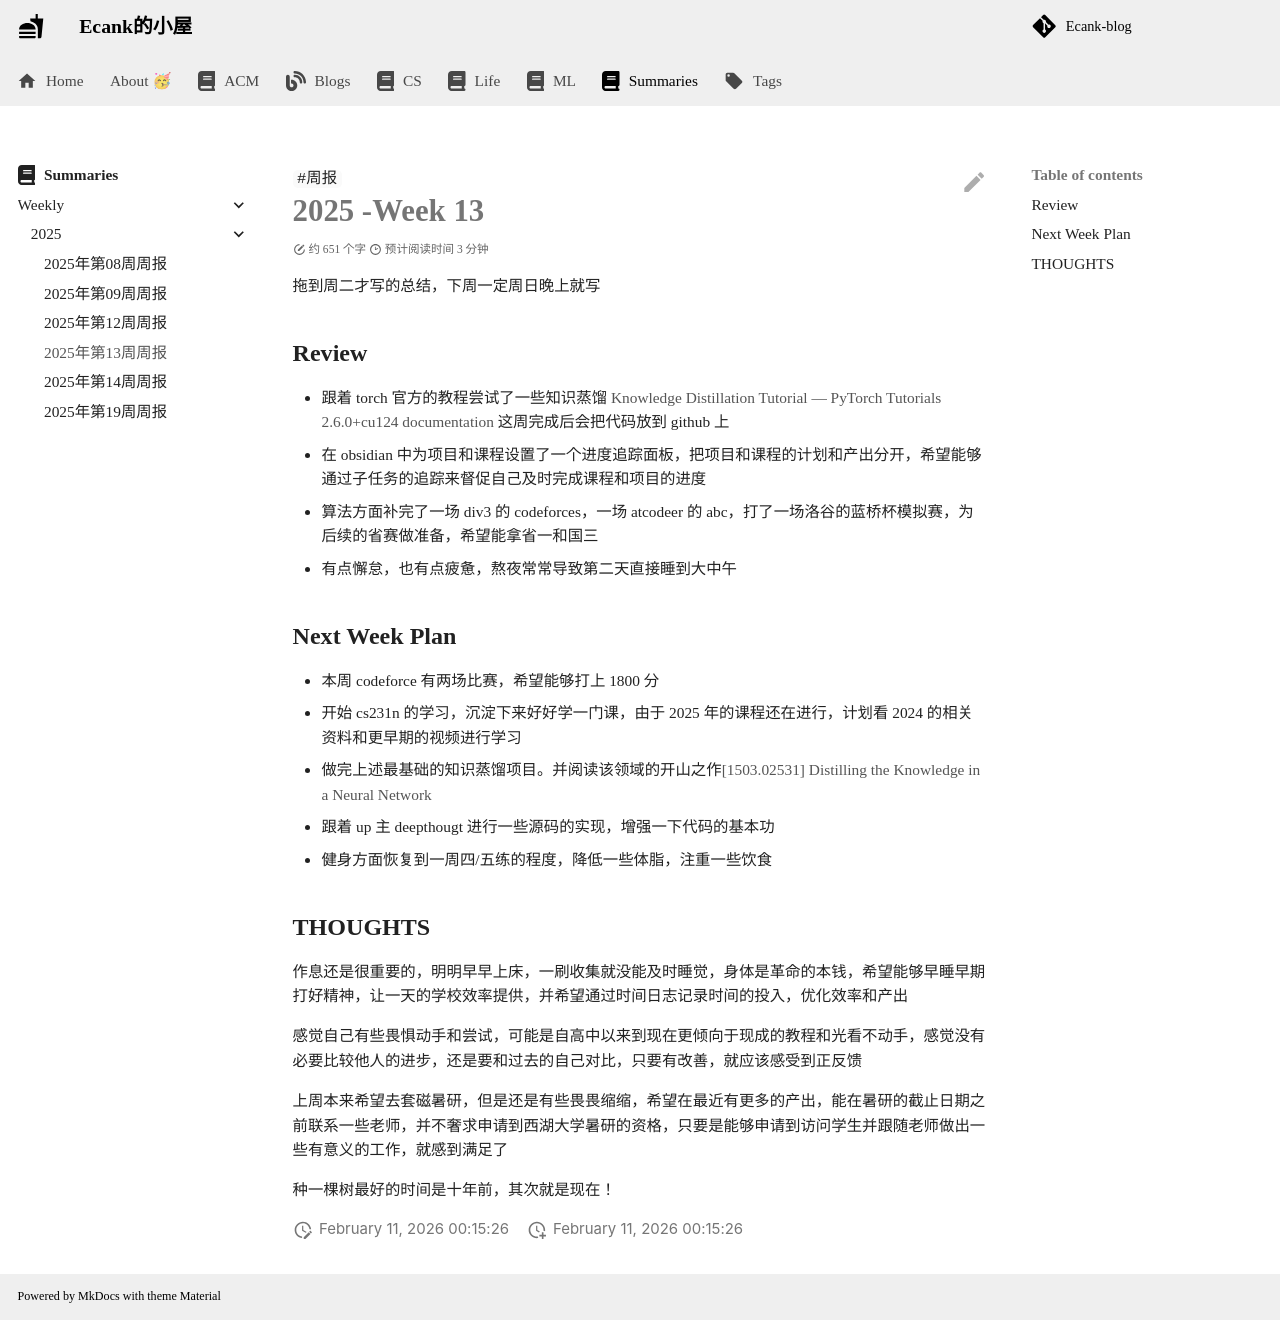

repository: Ecankk/Ecankk.github.io · page: Summaries/weekly/2025/2025年第13周周报/index.html · generator: mkdocs

---
title: 2025年第13周周报
author: Ecank
tags:
  - 周报
date: 2025-03-24
modify: 2025-04-01 22:20
completed?: true
keyword_for_dataview: ""
share: true
category: docs/Summaries/weekly/2025
---
# 2025 -Week 13
拖到周二才写的总结，下周一定周日晚上就写
## Review
*  跟着 torch 官方的教程尝试了一些知识蒸馏 [Knowledge Distillation Tutorial — PyTorch Tutorials 2.6.0+cu124 documentation](https://pytorch.org/tutorials/beginner/knowledge_distillation_tutorial.html) 这周完成后会把代码放到 github 上
* 在 obsidian 中为项目和课程设置了一个进度追踪面板，把项目和课程的计划和产出分开，希望能够通过子任务的追踪来督促自己及时完成课程和项目的进度
* 算法方面补完了一场 div3 的 codeforces，一场 atcodeer 的 abc，打了一场洛谷的蓝桥杯模拟赛，为后续的省赛做准备，希望能拿省一和国三
* 有点懈怠，也有点疲惫，熬夜常常导致第二天直接睡到大中午
## Next Week Plan
* 本周 codeforce 有两场比赛，希望能够打上 1800 分
* 开始 cs231n 的学习，沉淀下来好好学一门课，由于 2025 年的课程还在进行，计划看 2024 的相关资料和更早期的视频进行学习
* 做完上述最基础的知识蒸馏项目。并阅读该领域的开山之作[[1503.02531] Distilling the Knowledge in a Neural Network](https://ar5iv.labs.arxiv.org/html/1503.02531)
* 跟着 up 主 deepthougt 进行一些源码的实现，增强一下代码的基本功
* 健身方面恢复到一周四/五练的程度，降低一些体脂，注重一些饮食
## THOUGHTS
作息还是很重要的，明明早早上床，一刷收集就没能及时睡觉，身体是革命的本钱，希望能够早睡早期打好精神，让一天的学校效率提供，并希望通过时间日志记录时间的投入，优化效率和产出

感觉自己有些畏惧动手和尝试，可能是自高中以来到现在更倾向于现成的教程和光看不动手，感觉没有必要比较他人的进步，还是要和过去的自己对比，只要有改善，就应该感受到正反馈

上周本来希望去套磁暑研，但是还是有些畏畏缩缩，希望在最近有更多的产出，能在暑研的截止日期之前联系一些老师，并不奢求申请到西湖大学暑研的资格，只要是能够申请到访问学生并跟随老师做出一些有意义的工作，就感到满足了

种一棵树最好的时间是十年前，其次就是现在！
